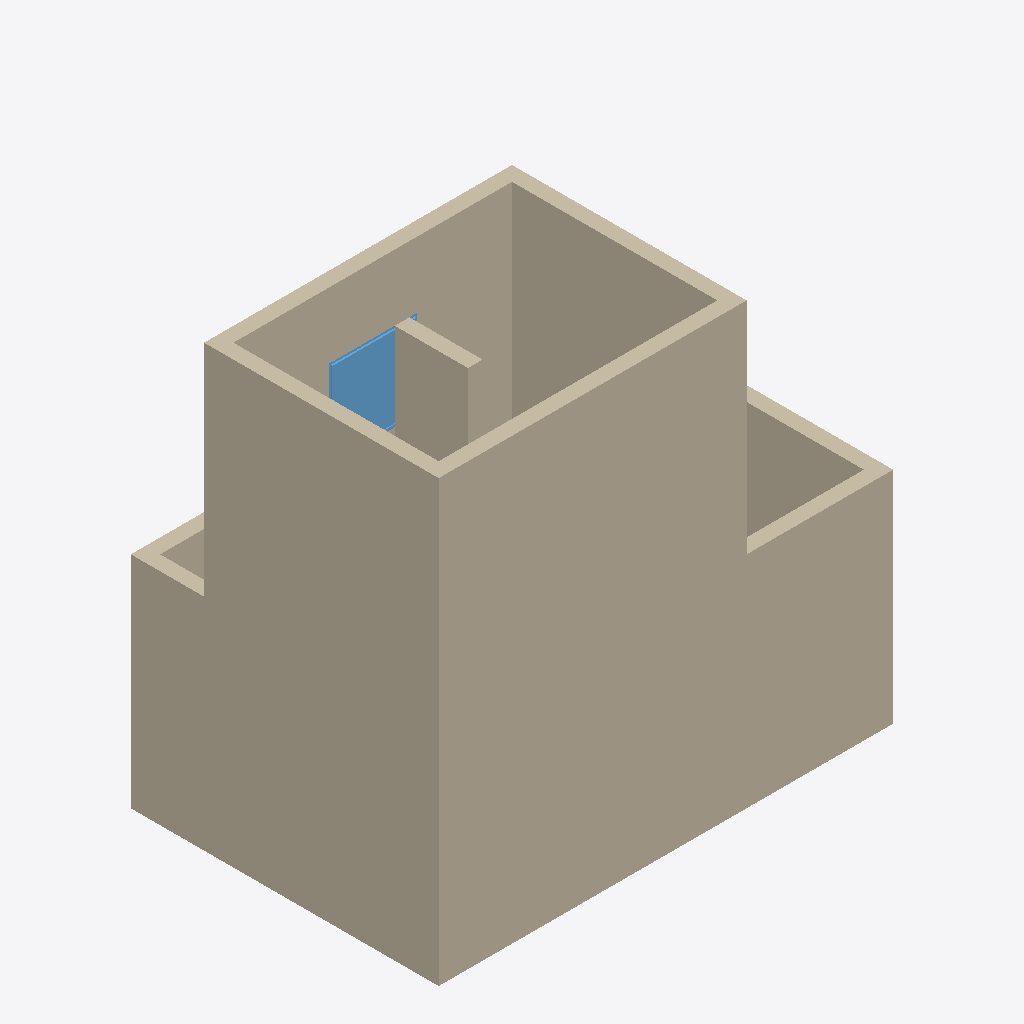
Isometric view of an IFC building model (IFC-SPF (STEP), schema IFC4, length unit metre), seen from the south-west, elements coloured by IFC class: 9 walls (beige), 1 window (light blue).
Extent 6.2 m × 4.2 m × 6.0 m (x, y, z). Storeys (3): Level 1 at 0.00 m; Level 2 at 3.00 m; Level 3 at 6.00 m. Elements (12): 10 IfcWall, 1 IfcDoor, 1 IfcWindow.

HEADER;
FILE_DESCRIPTION(('ViewDefinition[DesignTransferView]'),'2;1');
FILE_NAME('/dev/null','2026-11-10T00:00:00',(''),(''),'IfcOpenShell 0.9.0.post1','IfcOpenShell 0.9.0.post1','Nobody');
FILE_SCHEMA(('IFC4'));
ENDSEC;
DATA;
#1=IFCPROJECT('0000000000000000000001',$,'U8a',$,$,$,$,(#10),#5);
#12=IFCSITE('0000000000000000000002',$,'Site',$,$,#29,$,$,$,$,$,$,$,$);
#18=IFCBUILDING('0000000000000000000003',$,'Building',$,$,#35,$,$,$,$,$,$);
#36=IFCBUILDINGSTOREY('0000000000000000000006',$,'Level 1',$,$,#52,$,$,$,0.0);
#53=IFCBUILDINGSTOREY('0000000000000000000008',$,'Level 2',$,$,#68,$,$,$,3.0);
#69=IFCBUILDINGSTOREY('0000000000000000000009',$,'Level 3',$,$,#84,$,$,$,6.0);
#85=IFCWALL('000000000000000000000A',$,'L1 South',$,$,#107,#96,$,$);
#327=IFCWALL('000000000000000000000L',$,'L2 South',$,$,#349,#338,$,$);
#152=IFCWALL('000000000000000000000E',$,'L1 West',$,$,#173,#163,$,$);
#394=IFCWALL('000000000000000000000P',$,'L2 West',$,$,#415,#405,$,$);
#372=IFCWALL('000000000000000000000O',$,'L2 North',$,$,#393,#383,$,$);
#350=IFCWALL('000000000000000000000N',$,'L2 East',$,$,#371,#361,$,$);
#108=IFCWALL('000000000000000000000C',$,'L1 East',$,$,#129,#119,$,$);
#305=IFCWALL('000000000000000000000K',$,'Tall wall',$,$,#326,#316,$,$);
#439=IFCWINDOW('000000000000000000000S',$,'Window',$,$,#493,#483,$,$,$,$,$,$);
#130=IFCWALL('000000000000000000000D',$,'L1 North',$,$,#151,#141,$,$);
ENDSEC;
